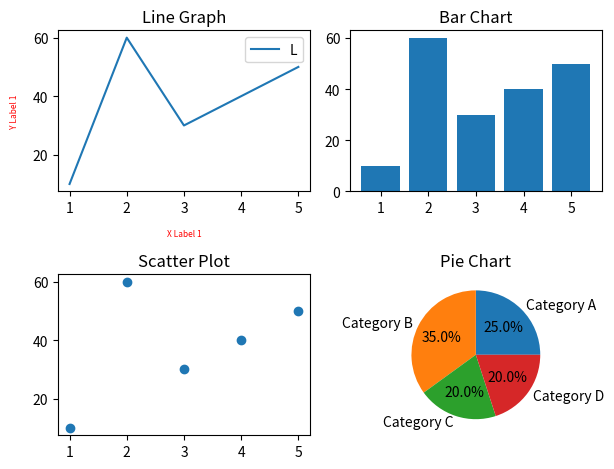

This chart was generated by the following Python code:
import matplotlib.pyplot as plt

x = [1, 2, 3, 4, 5]
y = [10, 60, 30, 40, 50]
sizes = [25, 35, 20, 20]
labels = ['Category A', 'Category B', 'Category C', 'Category D']
fig, ax = plt.subplots(2, 2)
ax[0, 0].plot(x, y)
ax[0, 0].set_title('Line Graph')
ax[0, 0].set_xlabel('X Label 1', labelpad=10, fontsize=6, color='red')
ax[0, 0].set_ylabel('Y Label 1', labelpad=10, fontsize=6, color='red')
ax[0, 0].legend("Legend",loc="upper right")
ax[0, 1].bar(x, y)
ax[0, 1].set_title('Bar Chart')
ax[1, 0].scatter(x, y)
ax[1, 0].set_title('Scatter Plot')
ax[1, 1].pie(sizes, labels=labels, autopct='%1.1f%%')
ax[1, 1].set_title('Pie Chart')
plt.tight_layout()  # prevents overlap
plt.show()


